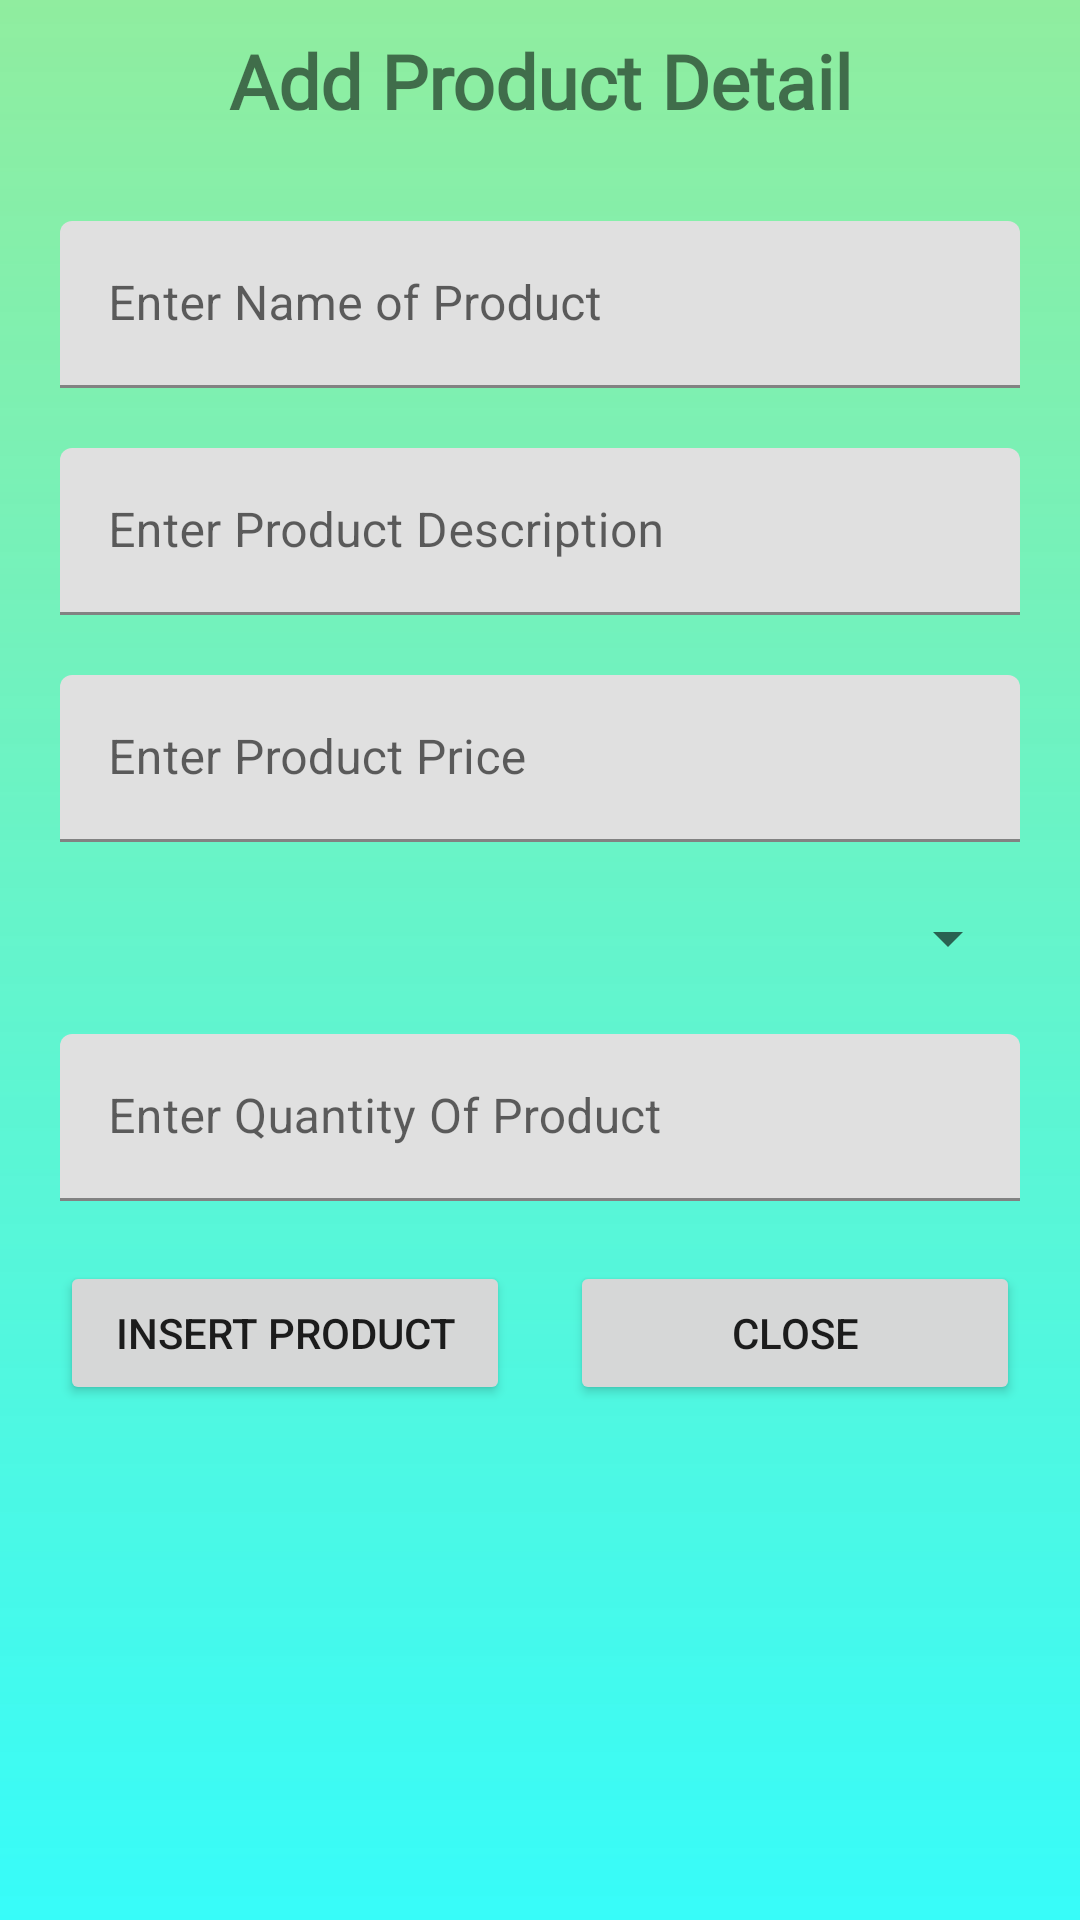

Write the Android layout XML for this screen, with the resource values it uses.
<!-- AndroidManifest.xml: application theme Theme.ShoppingApplication -->
<!-- res/layout/dialogue_addproduct.xml -->
<?xml version="1.0" encoding="utf-8"?>
<LinearLayout xmlns:android="http://schemas.android.com/apk/res/android"
    android:layout_width="match_parent"
    android:layout_height="match_parent"
    android:background="@drawable/gradiant2"
    android:orientation="vertical">

        <TextView
            android:layout_width="match_parent"
            android:layout_height="wrap_content"
            android:fontFamily="@font/abril_fatface"
            android:gravity="center"
            android:text="Add Product Detail"
            android:textSize="25sp"
            android:layout_margin="10dp"
            android:textStyle="bold" />

    <LinearLayout
        android:layout_width="match_parent"
        android:layout_height="wrap_content"
        android:layout_margin="10dp"
        android:orientation="vertical">


        <com.google.android.material.textfield.TextInputLayout
            android:id="@+id/edtproductnamecontainer"
            android:layout_width="match_parent"
            android:layout_height="wrap_content"
            android:layout_margin="10dp">

            <com.google.android.material.textfield.TextInputEditText
                android:id="@+id/edtproductnameDialogue"
                android:layout_width="match_parent"
                android:layout_height="wrap_content"
                android:inputType="text"
                android:hint="Enter Name of Product" />
        </com.google.android.material.textfield.TextInputLayout>

        <com.google.android.material.textfield.TextInputLayout
            android:id="@+id/edtproductdesccontainer"
            android:layout_width="match_parent"
            android:layout_height="wrap_content"
            android:layout_margin="10dp">

            <com.google.android.material.textfield.TextInputEditText
                android:id="@+id/edtproductdescDialogue"
                android:layout_width="match_parent"
                android:inputType="text"
                android:layout_height="wrap_content"
                android:hint="Enter Product Description" />
        </com.google.android.material.textfield.TextInputLayout>

        <com.google.android.material.textfield.TextInputLayout
            android:id="@+id/edtproductpricecontainer"
            android:layout_width="match_parent"
            android:layout_height="wrap_content"
            android:layout_margin="10dp">

            <com.google.android.material.textfield.TextInputEditText
                android:id="@+id/edtproductpriceDialogue"
                android:layout_width="match_parent"
                android:layout_height="wrap_content"
                android:inputType="numberDecimal"
                android:hint="Enter Product Price" />
        </com.google.android.material.textfield.TextInputLayout>

        <Spinner
            android:id="@+id/spinner"
            android:layout_width="match_parent"
            android:layout_margin="10dp"
            android:layout_height="wrap_content" />

        <com.google.android.material.textfield.TextInputLayout
            android:id="@+id/edtproductquantitycontainer"
            android:layout_width="match_parent"
            android:layout_height="wrap_content"
            android:layout_margin="10dp">

            <com.google.android.material.textfield.TextInputEditText
                android:id="@+id/edtproductquantityDialogue"
                android:layout_width="match_parent"
                android:layout_height="wrap_content"
                android:inputType="number"
                android:hint="Enter Quantity Of Product" />
        </com.google.android.material.textfield.TextInputLayout>
    <LinearLayout
        android:layout_width="match_parent"
        android:layout_height="match_parent"
        android:orientation="horizontal">
        <Button
            android:id="@+id/btnAddproductfinally"
            android:layout_width="match_parent"
            android:layout_height="wrap_content"
            android:layout_weight="1"
            android:text="Insert Product"
            android:layout_margin="10dp"/>
        <Button
            android:id="@+id/btncloseDialogue"
            android:layout_width="match_parent"
            android:layout_height="wrap_content"
            android:layout_weight="1"
            android:text="Close"
            android:layout_margin="10dp"/>
    </LinearLayout>

    </LinearLayout>

</LinearLayout>
<!-- resources referenced by this layout -->
<resources>
  <!-- drawable gradiant2 (drawable) -->
  <?xml version="1.0" encoding="utf-8"?>
  <shape xmlns:android="http://schemas.android.com/apk/res/android">
      <gradient android:startColor="#D712FBF8"
          android:endColor="#90ED9F"
          android:angle="90"
          />
  </shape>
  <style name="Theme.ShoppingApplication" parent="Theme.MaterialComponents.DayNight.DarkActionBar">
          
          <item name="colorPrimary">@color/purple_500</item>
          <item name="colorPrimaryVariant">@color/purple_700</item>
          <item name="colorOnPrimary">@color/white</item>
          
          <item name="colorSecondary">@color/teal_200</item>
          <item name="colorSecondaryVariant">@color/teal_700</item>
          <item name="colorOnSecondary">@color/black</item>
          
          <item name="android:statusBarColor" tools:targetApi="l">?attr/colorPrimaryVariant</item>
          
      </style>
  <!-- not gathered from this repository: default colours our renderer supplied (Android Studio template values) -->
  <color name="purple_500">#FF6200EE</color>
  <color name="purple_700">#FF3700B3</color>
  <color name="teal_200">#FF03DAC5</color>
  <color name="teal_700">#FF018786</color>
  <color name="black">#FF000000</color>
  <color name="white">#FFFFFFFF</color>
</resources>
